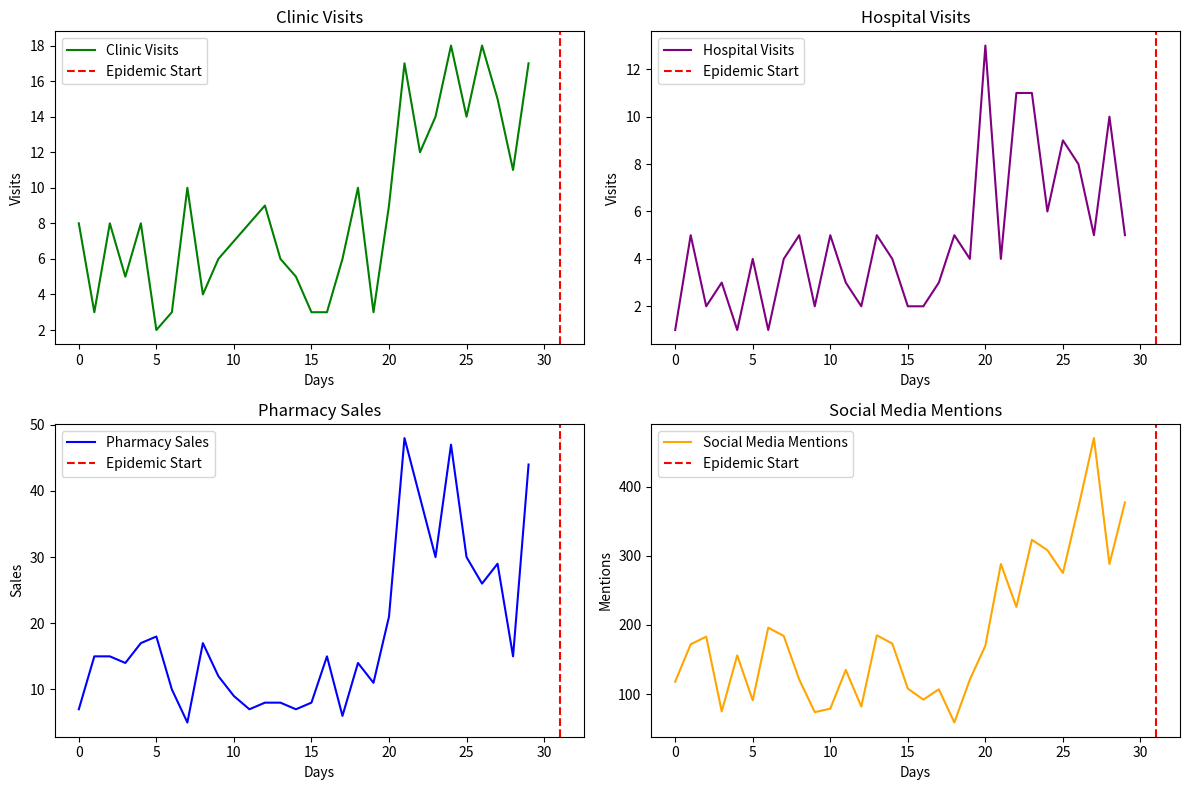

Source code (Python):
import random
import matplotlib.pyplot as plt

# Генерация данных для аптек, поликлиник, больниц и социальных сетей
days = 30  # 30 дней наблюдений
pharmacy_sales = [random.randint(5, 20) for _ in range(days)]
clinic_visits = [random.randint(2, 10) for _ in range(days)]
hospital_visits = [random.randint(1, 5) for _ in range(days)]
social_media_mentions = [random.randint(50, 200) for _ in range(days)]

# Симуляция резкого увеличения активности на 20-й день (начало эпидемии)
for i in range(20, days):
    pharmacy_sales[i] += random.randint(10, 30)
    clinic_visits[i] += random.randint(5, 15)
    hospital_visits[i] += random.randint(3, 10)
    social_media_mentions[i] += random.randint(100, 300)

# Пороговые значения для фиксации эпидемии
min_pharmacy_sales = 15
min_clinic_visits = 10
min_hospital_visits = 4
min_social_media_mentions = 150


# Функция для фиксации момента эпидемии с учётом порогов
def detect_epidemic(
    pharmacy_sales, clinic_visits, hospital_visits, social_media_mentions
):
    for i in range(1, len(pharmacy_sales)):
        if (
            pharmacy_sales[i] >= pharmacy_sales[i - 1] * 1.5
            and pharmacy_sales[i] >= min_pharmacy_sales
            and clinic_visits[i] >= clinic_visits[i - 1] * 1.5
            and clinic_visits[i] >= min_clinic_visits
            and hospital_visits[i] >= hospital_visits[i - 1] * 1.5
            and hospital_visits[i] >= min_hospital_visits
            and social_media_mentions[i] >= social_media_mentions[i - 1] * 1.5
            and social_media_mentions[i] >= min_social_media_mentions
        ):
            return i  # День начала эпидемии
    return 31


# Фиксация момента начала эпидемии
epidemic_day = detect_epidemic(
    pharmacy_sales, clinic_visits, hospital_visits, social_media_mentions
)

if epidemic_day:
    print(f"Epidemic detected on day {epidemic_day}")
else:
    print("No epidemic detected")

# Визуализация данных
plt.figure(figsize=(12, 8))

# Визиты в поликлиники
plt.subplot(2, 2, 1)
plt.plot(clinic_visits, label="Clinic Visits", color="green")
plt.axvline(x=epidemic_day, color="red", linestyle="--", label="Epidemic Start")
plt.title("Clinic Visits")
plt.xlabel("Days")
plt.ylabel("Visits")
plt.legend()

# Визиты в больницы
plt.subplot(2, 2, 2)
plt.plot(hospital_visits, label="Hospital Visits", color="purple")
plt.axvline(x=epidemic_day, color="red", linestyle="--", label="Epidemic Start")
plt.title("Hospital Visits")
plt.xlabel("Days")
plt.ylabel("Visits")
plt.legend()

# Продажи в аптеках
plt.subplot(2, 2, 3)
plt.plot(pharmacy_sales, label="Pharmacy Sales", color="blue")
plt.axvline(x=epidemic_day, color="red", linestyle="--", label="Epidemic Start")
plt.title("Pharmacy Sales")
plt.xlabel("Days")
plt.ylabel("Sales")
plt.legend()

# Упоминания в соцсетях
plt.subplot(2, 2, 4)
plt.plot(social_media_mentions, label="Social Media Mentions", color="orange")
plt.axvline(x=epidemic_day, color="red", linestyle="--", label="Epidemic Start")
plt.title("Social Media Mentions")
plt.xlabel("Days")
plt.ylabel("Mentions")
plt.legend()

plt.tight_layout()
plt.show()
